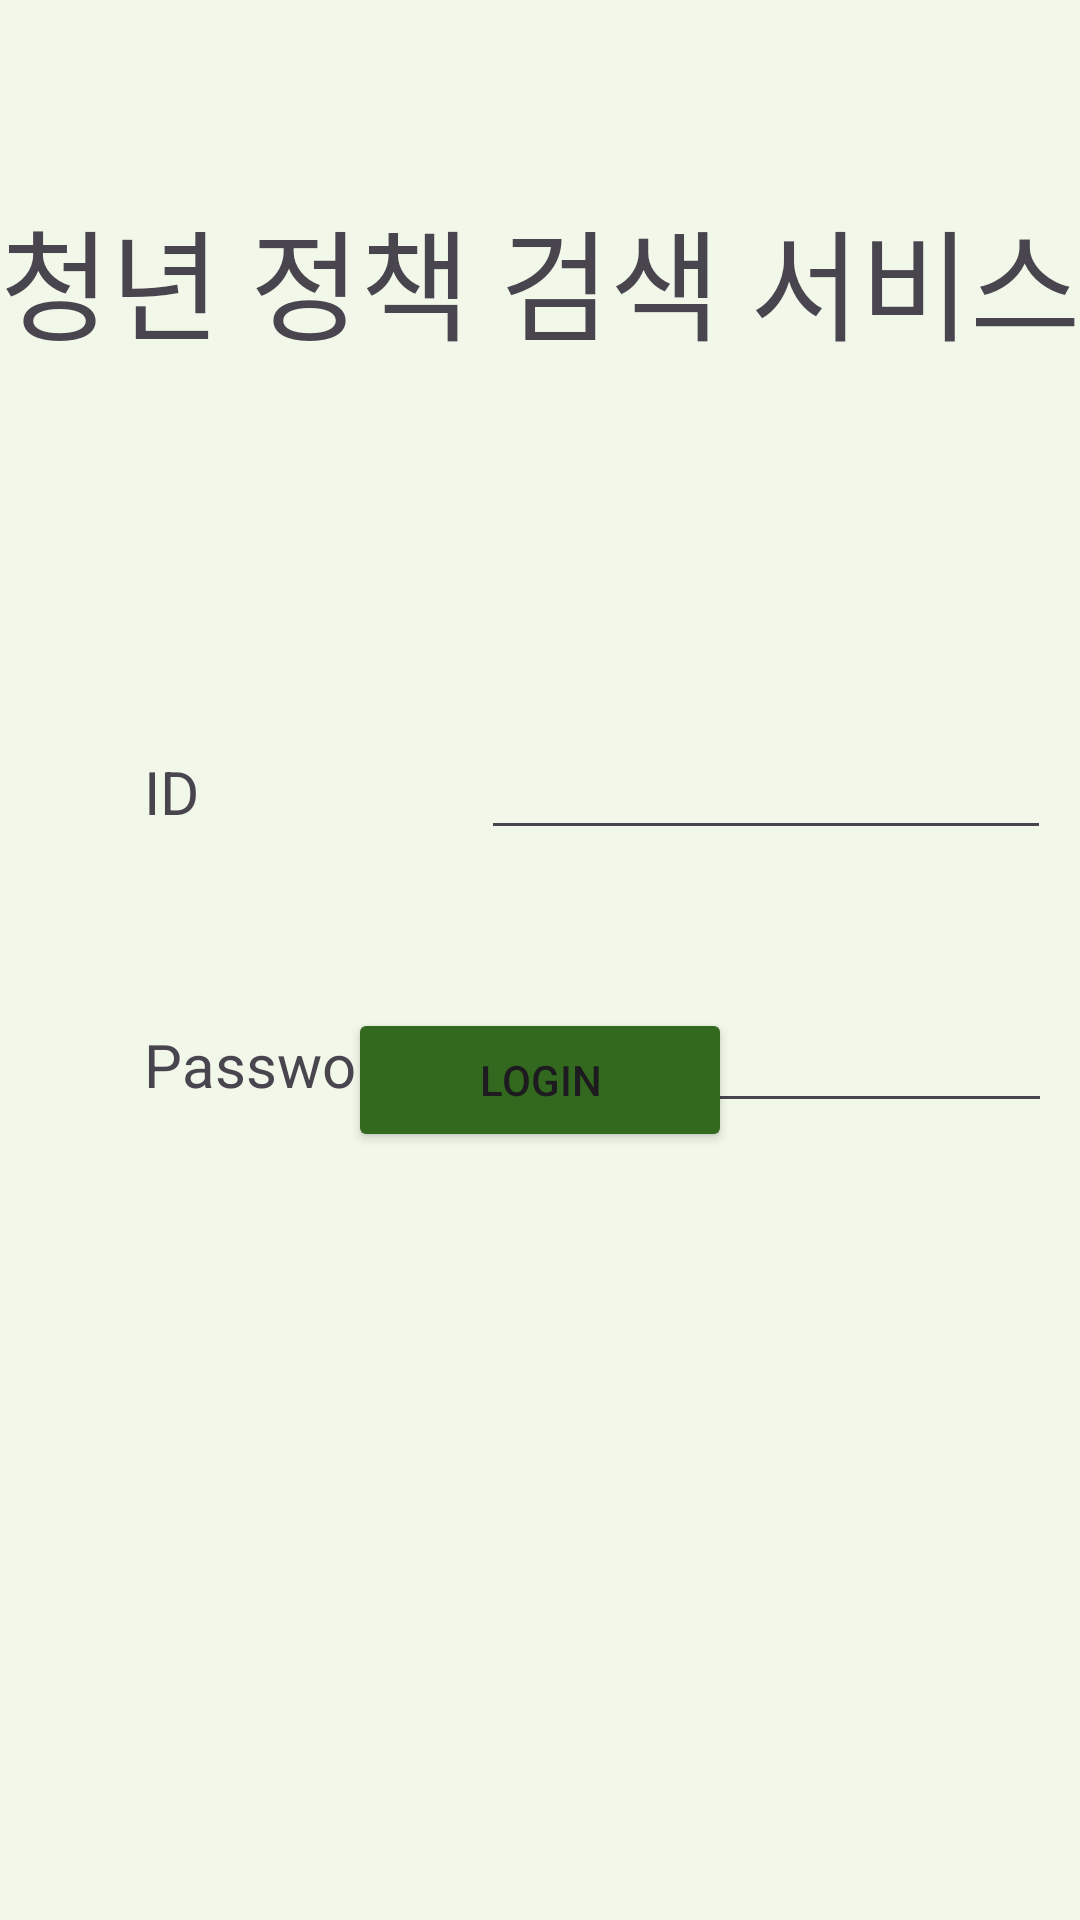

This screen was rendered from an Android layout file. Write that file and the resources it references.
<!-- AndroidManifest.xml: application theme Theme.Team13 -->
<!-- res/layout/activity_login.xml -->
<?xml version="1.0" encoding="utf-8"?>
<androidx.constraintlayout.widget.ConstraintLayout xmlns:android="http://schemas.android.com/apk/res/android"
    xmlns:app="http://schemas.android.com/apk/res-auto"
    xmlns:tools="http://schemas.android.com/tools"
    android:layout_width="match_parent"
    android:layout_height="match_parent"
    android:background="#F1F8E9"
    tools:context=".LoginActivity">

    <TextView
        android:id="@+id/titleText"
        android:layout_width="wrap_content"
        android:layout_height="wrap_content"
        android:layout_marginTop="64dp"
        android:text="청년 정책 검색 서비스"
        android:textAlignment="center"
        android:textSize="40sp"
        app:layout_constraintEnd_toEndOf="parent"
        app:layout_constraintStart_toStartOf="parent"
        app:layout_constraintTop_toTopOf="parent" />

    <TextView
        android:id="@+id/idText"
        android:layout_width="wrap_content"
        android:layout_height="wrap_content"
        android:layout_marginStart="48dp"
        android:layout_marginTop="128dp"
        android:text="ID"
        android:textSize="20sp"
        app:layout_constraintStart_toStartOf="parent"
        app:layout_constraintTop_toBottomOf="@+id/titleText" />

    <EditText
        android:id="@+id/idEdit"
        android:layout_width="wrap_content"
        android:layout_height="wrap_content"
        android:layout_marginStart="94dp"
        android:ems="10"
        android:inputType="text"
        android:textSize="16sp"
        app:layout_constraintBottom_toBottomOf="@+id/idText"
        app:layout_constraintStart_toEndOf="@+id/idText"
        app:layout_constraintTop_toTopOf="@+id/idText" />

    <TextView
        android:id="@+id/passwordText"
        android:layout_width="wrap_content"
        android:layout_height="wrap_content"
        android:layout_marginStart="48dp"
        android:layout_marginTop="64dp"
        android:text="Password"
        android:textSize="20sp"
        app:layout_constraintStart_toStartOf="parent"
        app:layout_constraintTop_toBottomOf="@+id/idText" />

    <EditText
        android:id="@+id/passwordEdit"
        android:layout_width="wrap_content"
        android:layout_height="wrap_content"
        android:layout_marginStart="24dp"
        android:ems="10"
        android:inputType="textPassword"
        android:textSize="16sp"
        app:layout_constraintBottom_toBottomOf="@+id/passwordText"
        app:layout_constraintStart_toEndOf="@+id/passwordText"
        app:layout_constraintTop_toTopOf="@+id/passwordText" />

    <androidx.constraintlayout.widget.Guideline
        android:id="@+id/guideline"
        android:layout_width="wrap_content"
        android:layout_height="wrap_content"
        android:orientation="vertical"
        app:layout_constraintGuide_percent="0.5" />

    <Button
        android:id="@+id/loginButton"
        android:layout_width="128dp"
        android:layout_height="wrap_content"
        android:layout_marginBottom="256dp"
        android:backgroundTint="#33691E"
        android:text="Login"
        app:layout_constraintBottom_toBottomOf="parent"
        app:layout_constraintEnd_toEndOf="parent"
        app:layout_constraintStart_toStartOf="parent" />

</androidx.constraintlayout.widget.ConstraintLayout>
<!-- resources referenced by this layout -->
<resources>
  <style name="Theme.Team13" parent="Base.Theme.Team13" />
  <style name="Base.Theme.Team13" parent="Theme.Material3.DayNight.NoActionBar">
          
          
      </style>
</resources>
